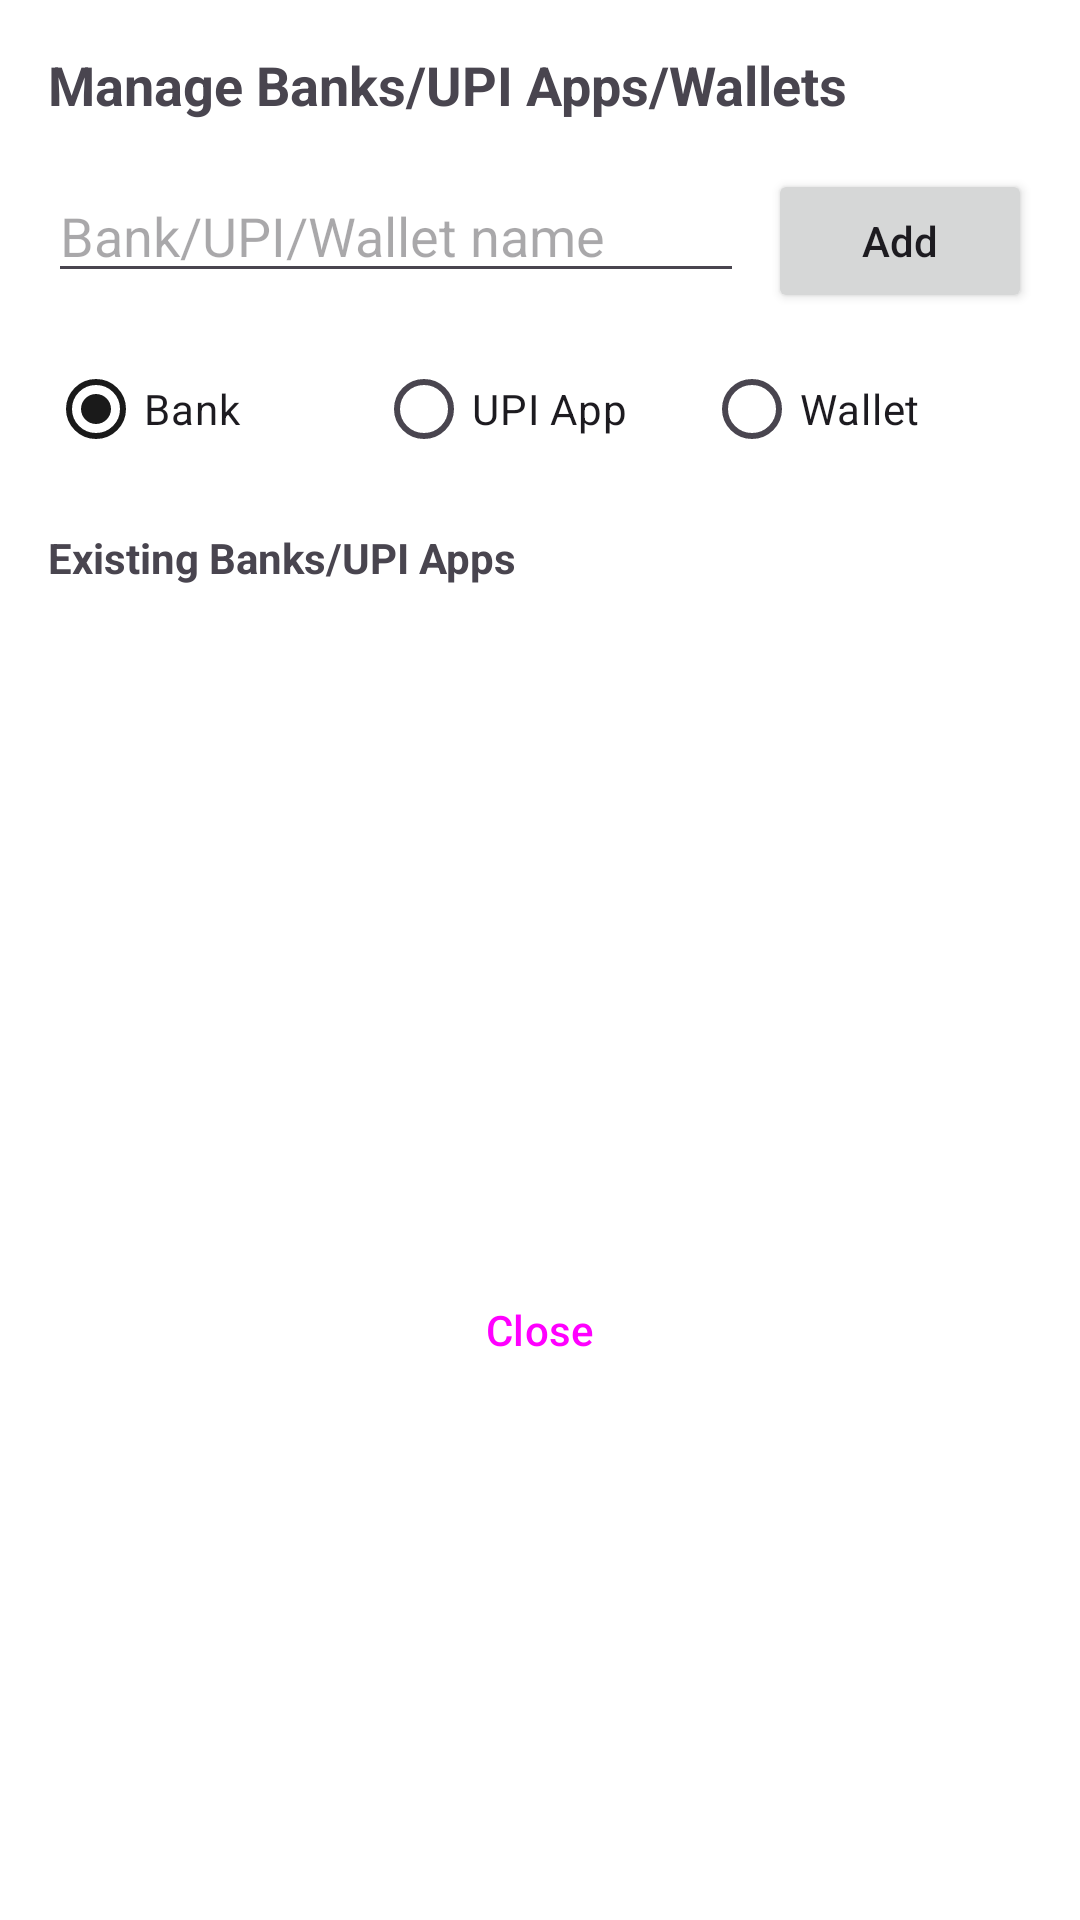

Reconstruct the res/layout file that produces this screen, plus the resources it refers to.
<!-- AndroidManifest.xml: application theme Theme.ExpenseTracker.Timeless -->
<!-- res/layout/dialog_manage_banks.xml -->
<?xml version="1.0" encoding="utf-8"?>
<LinearLayout 
    xmlns:android="http://schemas.android.com/apk/res/android"
    android:layout_width="match_parent"
    android:layout_height="wrap_content"
    android:orientation="vertical"
    android:padding="16dp">

    <TextView
        android:layout_width="wrap_content"
        android:layout_height="wrap_content"
        android:text="Manage Banks/UPI Apps/Wallets"
        android:textSize="18sp"
        android:textStyle="bold"
        android:layout_marginBottom="16dp" />

    <LinearLayout
        android:layout_width="match_parent"
        android:layout_height="wrap_content"
        android:orientation="horizontal"
        android:layout_marginBottom="8dp">

        <EditText
            android:id="@+id/etBankUpiName"
            android:layout_width="0dp"
            android:layout_height="wrap_content"
            android:layout_weight="1"
            android:hint="Bank/UPI/Wallet name"
            android:inputType="text" />

        <Button
            android:id="@+id/btnAddBankUpi"
            android:layout_width="wrap_content"
            android:layout_height="wrap_content"
            android:text="Add"
            android:textAllCaps="false"
            android:layout_marginStart="8dp" />

    </LinearLayout>

    <RadioGroup
        android:id="@+id/rgBankUpiType"
        android:layout_width="match_parent"
        android:layout_height="wrap_content"
        android:orientation="horizontal"
        android:layout_marginBottom="16dp">

        <RadioButton
            android:id="@+id/rbBank"
            android:layout_width="0dp"
            android:layout_height="wrap_content"
            android:layout_weight="1"
            android:text="Bank"
            android:checked="true" />

        <RadioButton
            android:id="@+id/rbUpi"
            android:layout_width="0dp"
            android:layout_height="wrap_content"
            android:layout_weight="1"
            android:text="UPI App" />

        <RadioButton
            android:id="@+id/rbWallet"
            android:layout_width="0dp"
            android:layout_height="wrap_content"
            android:layout_weight="1"
            android:text="Wallet" />

    </RadioGroup>

    <TextView
        android:id="@+id/tvExistingBankUpi"
        android:layout_width="wrap_content"
        android:layout_height="wrap_content"
        android:text="Existing Banks/UPI Apps"
        android:textStyle="bold"
        android:textSize="14sp"
        android:layout_marginBottom="8dp" />

    <androidx.recyclerview.widget.RecyclerView
        android:id="@+id/rvBankUpi"
        android:layout_width="match_parent"
        android:layout_height="200dp"
        android:layout_marginBottom="16dp" />

    <Button
        android:id="@+id/btnCloseBankUpi"
        android:layout_width="match_parent"
        android:layout_height="wrap_content"
        android:text="Close"
        android:textAllCaps="false"
        style="?attr/materialButtonOutlinedStyle" />

</LinearLayout>
<!-- resources referenced by this layout -->
<resources>
  <style name="Theme.ExpenseTracker.Timeless" parent="Theme.Material3.Light.NoActionBar">
          <item name="colorPrimary">@color/timeless_charcoal</item>
          <item name="colorOnPrimary">@color/timeless_white</item>
          <item name="colorSecondary">@color/timeless_gold</item>
          <item name="colorOnSecondary">@color/timeless_white</item>
          <item name="android:colorBackground">@color/timeless_white</item>
          <item name="colorSurface">@color/timeless_white</item>
          <item name="colorOnSurface">@color/timeless_text_primary</item>
          
          
          <item name="android:statusBarColor">@color/timeless_white</item>
          <item name="android:windowLightStatusBar">true</item>
          
          
          <item name="android:navigationBarColor">@color/timeless_white</item>
          <item name="android:windowLightNavigationBar">true</item>
      </style>
  <color name="timeless_charcoal">#111827</color>
  <color name="timeless_white">#FFFFFF</color>
  <color name="timeless_gold">#14B8A6</color>
  <color name="timeless_text_primary">#111827</color>
</resources>
